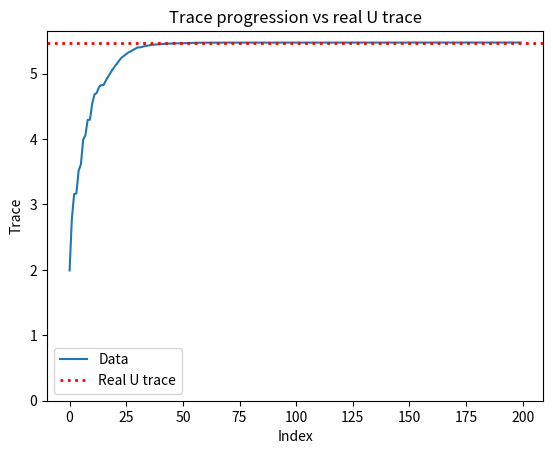

Write Python code to recreate this figure.
import numpy as np
import matplotlib.pyplot as plt
import copy
from scipy.sparse.linalg import svds
np.set_printoptions(suppress=True, precision = 4, linewidth = 200)

# we get a d x N matrix x and a 2x2 matrix m
# columns i and j of x are multiplied with columns 1 and 2 of m
# equivalent to applying a givens rotation on the matrix
def rightMatmul(x, i, j, m):
    # extract columns i and j
    column_i = copy.deepcopy(x[:,i])
    column_j = copy.deepcopy(x[:,j])
    x[:, i] = m[0][0] * column_i + m[1][0] * column_j
    x[:, j] = m[0][1] * column_i + m[1][1] * column_j

def leftMatmul(x, i, j, m):
    row_i = copy.deepcopy(x[i, :])
    row_j = copy.deepcopy(x[j, :])
    x[i, :] = m[0][0] * row_i + m[0][1] * row_j
    x[j, :] = m[1][0] * row_i + m[1][1] * row_j

# first version, using SVD for score
# trueX is d X N
def approx_svd(trueX, p, g, utrue = None):
    d = trueX.shape[0]
    n = trueX.shape[1]
    u = np.identity(n) ### should be n or d?
    x = copy.deepcopy(trueX)
    traces = np.array([])
    scores = np.zeros((p, n))
    print(d)
    print(n)
    for i in range(p):
        for j in range(i + 1, n):
            if j >= d:
                xji = 0
                xjj = 0  ### here may be xij and xji
            else:
                xji = x[j][i]
                xjj = x[j][j]
            t = np.array([[x[i][i], x[i][j]],
                          [xji, xjj]])
            _, s, _ = np.linalg.svd(t)
            scores[i][j] = s[0] - x[i][i]
    
    print(scores)
    for q in range(g):
        # get max score from matrix
        iq, jq = np.unravel_index(np.argmax(scores), scores.shape)
        if jq >= d:
            xji = 0
            xjj = 0
        else:
            xji = x[jq][iq]
            xjj = x[jq][jq]
        t = np.array([[x[iq][iq], x[iq][jq]],
                        [xji, xjj]])
        G, _, H = np.linalg.svd(t)
        # update working x and u
        rightMatmul(x, iq, jq, H.transpose()) # equivalent to x @ Ht.transpose()
        rightMatmul(u, iq, jq, G) # equivalent to u @ G
        if jq < d:
            leftMatmul(x, iq, jq, G.transpose()) # equivalent to G.transpose() @ x

        # update scores
        for s in range(iq + 1, d):
            t = np.array([[x[iq][iq], x[iq][s]],
                        [x[s][iq], x[s][s]]])
            _, sig, _ = np.linalg.svd(t)
            scores[iq][s] = sig[0] - x[iq][iq]

        # print("After row update:")
        # print(scores)
        
        if jq < p:
            for s in range(jq + 1, n):
                if s >= d:
                    xsjq = 0
                    xss = 0
                else:
                    xsjq = x[s][jq]
                    xss = x[s][s]
                t = np.array([[x[jq][jq], x[jq][s]],
                        [xsjq, xss]])
                _, sig, _ = np.linalg.svd(t)
                scores[jq][s] = sig[0] - x[jq][jq]
        
        for r in range(iq): #? maybe iq instead of iq-1
            t = np.array([[x[r][r], x[r][iq]],
                        [x[iq][r], x[iq][iq]]])
            _, sig, _ = np.linalg.svd(t)
            scores[r][iq] = sig[0] - x[r][r]
        
        for r in range(min(jq, p)):
            if jq >= d:
                x_jq_r = 0
                x_jq_jq = 0
            else:
                x_jq_r = x[jq][r]
                x_jq_jq = x[jq][jq]
            t = np.array([[x[r][r], x[r][jq]],
                        [x_jq_r, x_jq_jq]])
            _, sig, _ = np.linalg.svd(t)
            scores[r][jq] = sig[0] - x[r][r]
        
        traces = np.append(traces,  np.trace(x[:p, :p]))
    
    print(u)
    print(x)
    U, _, _ = np.linalg.svd(u)
    print(U)
    print(traces)
    return traces

np.random.seed(42)
random_matrix = np.random.rand(4, 12)
#random_matrix = np.reshape(random_matrix, (4, 12), order='F')
p = 3

print(random_matrix)
u, s, v = svds(random_matrix, k=p)
print(u)
# print(s)
# print(v)
traces = approx_svd(random_matrix, p, 200)

plt.plot(traces, label='Data')
aux = u.transpose() @ random_matrix @ v.transpose()
true_energy = np.trace(aux[:p, :p])
# Add a dotted horizontal line at y = 2.2
plt.axhline(y=true_energy, color='red', linestyle='dotted', linewidth=2, label='Real U trace')

plt.ylim(bottom=min(0, traces.min()))

# Add labels and legend
plt.xlabel('Index')
plt.ylabel('Trace')
plt.title('Trace progression vs real U trace')
plt.legend()

# Show the plot
plt.show()


            

    